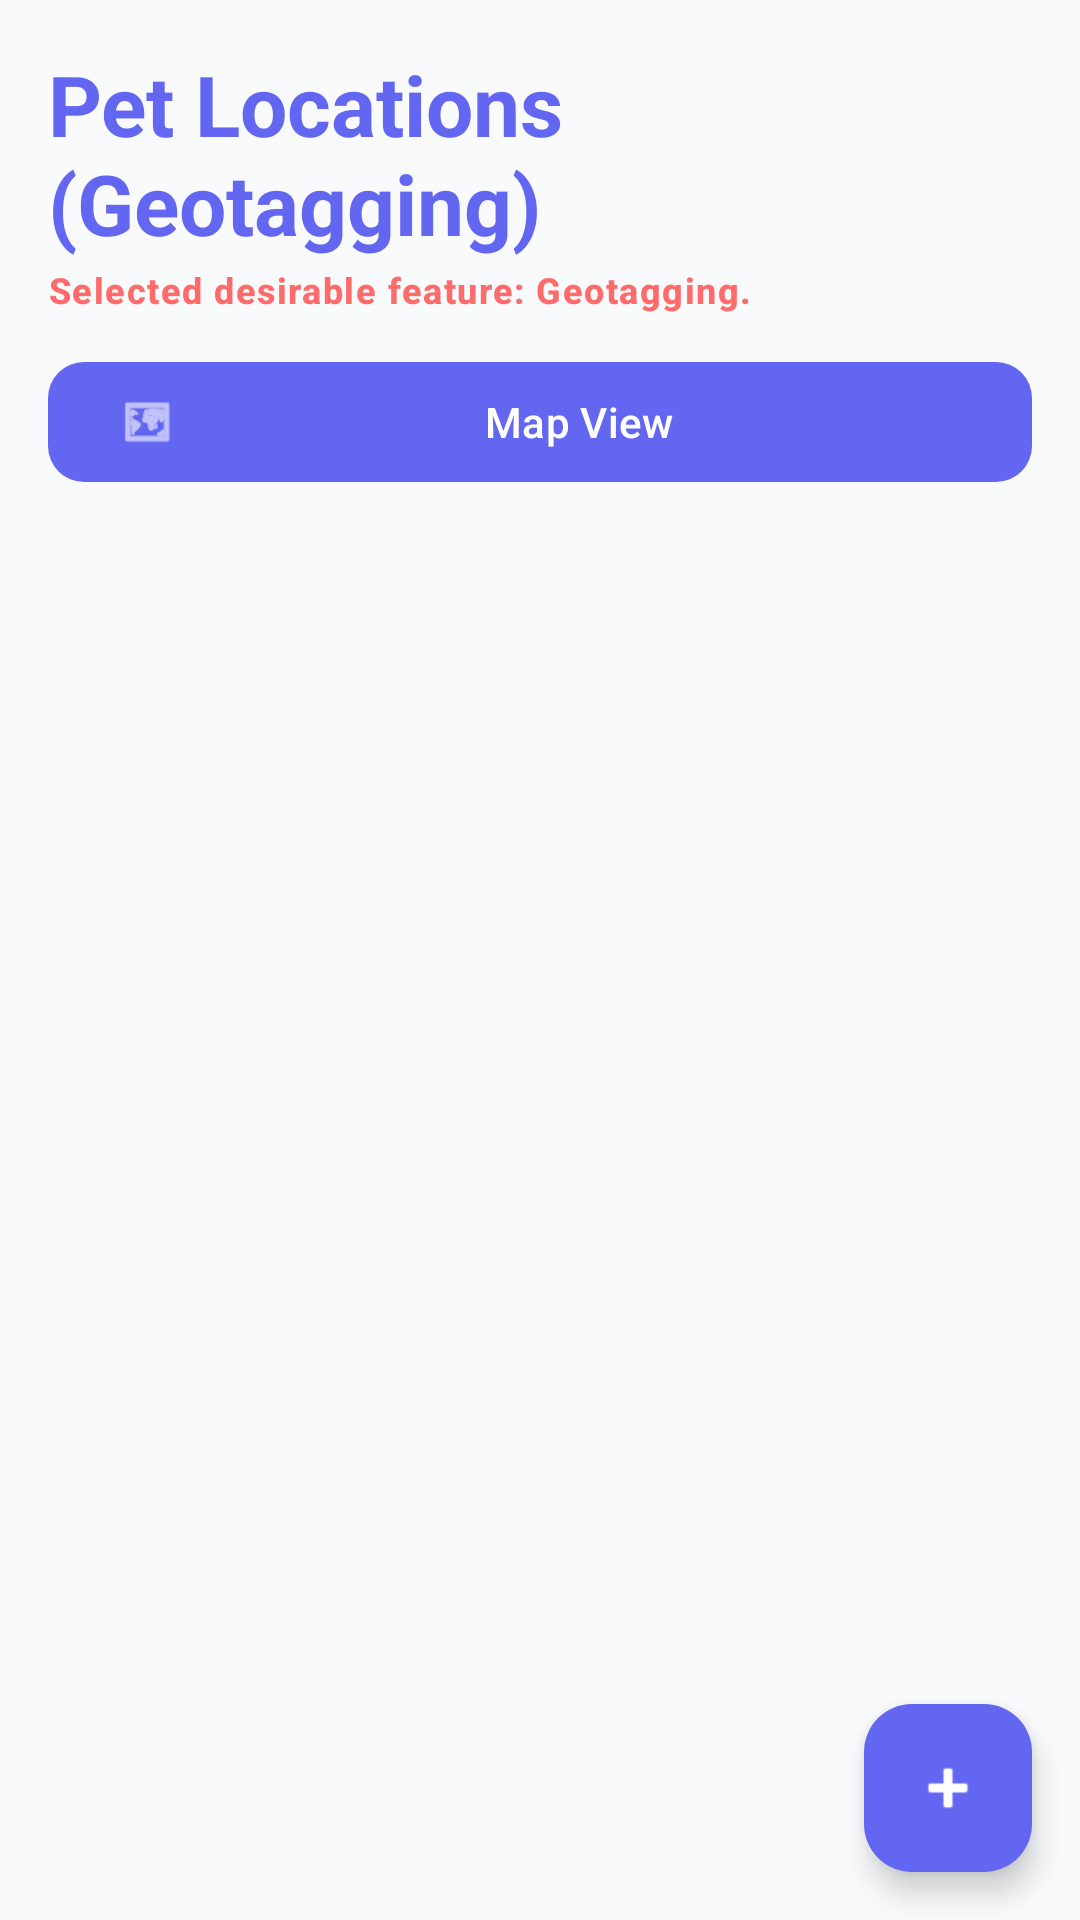

Here is an Android app screen rendered from its layout file. Give the layout XML and the strings, colors and styles it references.
<!-- AndroidManifest.xml: application theme Theme.PetCare -->
<!-- res/layout/fragment_location_list.xml -->
<?xml version="1.0" encoding="utf-8"?>
<androidx.coordinatorlayout.widget.CoordinatorLayout xmlns:android="http://schemas.android.com/apk/res/android"
    xmlns:app="http://schemas.android.com/apk/res-auto"
    xmlns:tools="http://schemas.android.com/tools"
    android:layout_width="match_parent"
    android:layout_height="match_parent"
    tools:context=".ui.locations.LocationListFragment">

    <androidx.constraintlayout.widget.ConstraintLayout
        android:layout_width="match_parent"
        android:layout_height="match_parent"
        android:padding="16dp">

        <TextView
            android:id="@+id/tv_location_title"
            android:layout_width="wrap_content"
            android:layout_height="wrap_content"
            android:text="@string/title_locations"
            android:textAppearance="?attr/textAppearanceHeadlineMedium"
            android:textColor="?attr/colorPrimary"
            android:textStyle="bold"
            app:layout_constraintStart_toStartOf="parent"
            app:layout_constraintTop_toTopOf="parent" />

        <TextView
            android:id="@+id/tv_desirable_feature_tag"
            android:layout_width="wrap_content"
            android:layout_height="wrap_content"
            android:layout_marginTop="2dp"
            android:text="@string/desirable_feature_statement"
            android:textAppearance="?attr/textAppearanceLabelMedium"
            android:textColor="?attr/colorSecondary"
            android:textStyle="bold"
            app:layout_constraintStart_toStartOf="parent"
            app:layout_constraintTop_toBottomOf="@id/tv_location_title" />

        <com.google.android.material.button.MaterialButton
            android:id="@+id/btn_open_map"
            style="@style/Widget.PetCare.Button"
            android:layout_width="0dp"
            android:layout_height="wrap_content"
            android:layout_marginTop="12dp"
            android:text="@string/btn_view_map"
            app:icon="@android:drawable/ic_menu_mapmode"
            app:layout_constraintEnd_toEndOf="parent"
            app:layout_constraintStart_toStartOf="parent"
            app:layout_constraintTop_toBottomOf="@id/tv_desirable_feature_tag" />

        <androidx.recyclerview.widget.RecyclerView
            android:id="@+id/rv_locations"
            android:layout_width="0dp"
            android:layout_height="0dp"
            android:layout_marginTop="16dp"
            app:layoutManager="androidx.recyclerview.widget.LinearLayoutManager"
            app:layout_constraintBottom_toBottomOf="parent"
            app:layout_constraintEnd_toEndOf="parent"
            app:layout_constraintStart_toStartOf="parent"
            app:layout_constraintTop_toBottomOf="@id/btn_open_map"
            tools:listitem="@layout/item_location_card" />

    </androidx.constraintlayout.widget.ConstraintLayout>

    <com.google.android.material.floatingactionbutton.FloatingActionButton
        android:id="@+id/fab_add_location"
        android:layout_width="wrap_content"
        android:layout_height="wrap_content"
        android:layout_gravity="bottom|end"
        android:layout_margin="16dp"
        android:contentDescription="@string/title_add_location"
        android:src="@android:drawable/ic_input_add"
        app:backgroundTint="?attr/colorPrimary"
        app:tint="?attr/colorOnPrimary" />

</androidx.coordinatorlayout.widget.CoordinatorLayout>
<!-- resources referenced by this layout -->
<resources>
  <string name="btn_view_map">Map View</string>
  <string name="desirable_feature_statement">Selected desirable feature: Geotagging.</string>
  <string name="title_add_location">Save Pet Location</string>
  <string name="title_locations">Pet Locations (Geotagging)</string>
  <style name="Widget.PetCare.Button" parent="Widget.Material3.Button">
          <item name="android:minHeight">@dimen/min_touch_target</item>
          <item name="cornerRadius">@dimen/input_corner_radius</item>
      </style>
  <style name="Theme.PetCare" parent="Theme.Material3.DayNight.NoActionBar">
          
          <item name="colorPrimary">@color/md_theme_light_primary</item>
          <item name="colorOnPrimary">@color/md_theme_light_onPrimary</item>
          <item name="colorPrimaryContainer">@color/md_theme_light_primaryContainer</item>
          <item name="colorOnPrimaryContainer">@color/md_theme_light_onPrimaryContainer</item>
  
          
          <item name="colorSecondary">@color/md_theme_light_secondary</item>
          <item name="colorOnSecondary">@color/md_theme_light_onSecondary</item>
          <item name="colorSecondaryContainer">@color/md_theme_light_secondaryContainer</item>
          <item name="colorOnSecondaryContainer">@color/md_theme_light_onSecondaryContainer</item>
  
          
          <item name="colorTertiary">@color/md_theme_light_tertiary</item>
          <item name="colorOnTertiary">@color/md_theme_light_onTertiary</item>
          <item name="colorTertiaryContainer">@color/md_theme_light_tertiaryContainer</item>
          <item name="colorOnTertiaryContainer">@color/md_theme_light_onTertiaryContainer</item>
  
          
          <item name="android:colorBackground">@color/md_theme_light_background</item>
          <item name="colorOnBackground">@color/md_theme_light_onBackground</item>
          <item name="colorSurface">@color/md_theme_light_surface</item>
          <item name="colorOnSurface">@color/md_theme_light_onSurface</item>
          <item name="colorSurfaceVariant">@color/md_theme_light_surfaceVariant</item>
          <item name="colorOnSurfaceVariant">@color/md_theme_light_onSurfaceVariant</item>
  
          
          <item name="android:statusBarColor">@color/md_theme_light_surface</item>
          <item name="android:windowLightStatusBar">true</item>
      </style>
  <dimen name="min_touch_target">48dp</dimen>
  <dimen name="input_corner_radius">12dp</dimen>
  <color name="md_theme_light_primary">#6366F1</color>
  <color name="md_theme_light_onPrimary">#FFFFFF</color>
  <color name="md_theme_light_primaryContainer">#EEF2FF</color>
  <color name="md_theme_light_onPrimaryContainer">#312E81</color>
  <color name="md_theme_light_secondary">#FF6B6B</color>
  <color name="md_theme_light_onSecondary">#FFFFFF</color>
  <color name="md_theme_light_secondaryContainer">#FFE4E6</color>
  <color name="md_theme_light_onSecondaryContainer">#9F1239</color>
  <color name="md_theme_light_tertiary">#10B981</color>
  <color name="md_theme_light_onTertiary">#FFFFFF</color>
  <color name="md_theme_light_tertiaryContainer">#D1FAE5</color>
  <color name="md_theme_light_onTertiaryContainer">#065F46</color>
  <color name="md_theme_light_background">#F8FAFC</color>
  <color name="md_theme_light_onBackground">#0F172A</color>
  <color name="md_theme_light_surface">#FFFFFF</color>
  <color name="md_theme_light_onSurface">#0F172A</color>
  <color name="md_theme_light_surfaceVariant">#F1F5F9</color>
  <color name="md_theme_light_onSurfaceVariant">#475569</color>
</resources>
